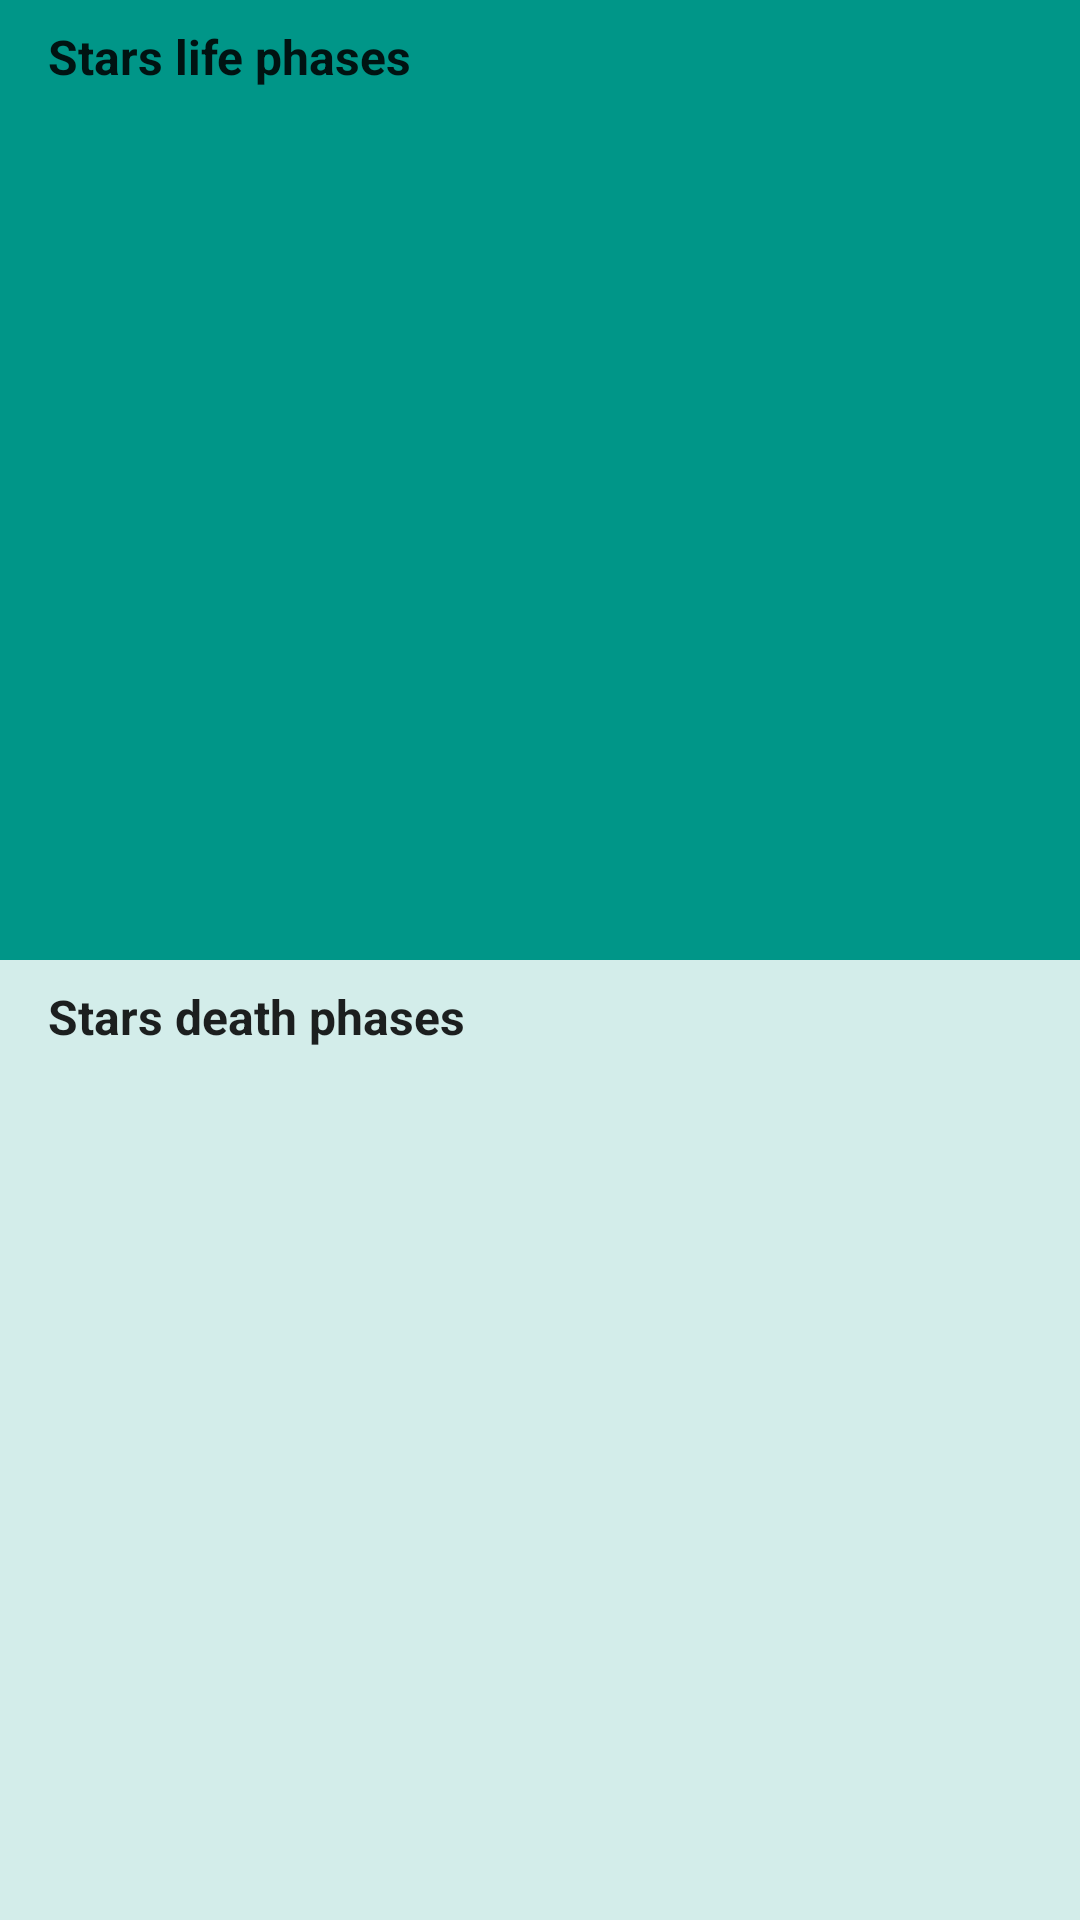

The Android layout XML behind this screen, and the referenced resources:
<!-- AndroidManifest.xml: application theme Theme.Physics_model -->
<!-- res/layout/fragment_drag_and_drop.xml -->
<?xml version="1.0" encoding="utf-8"?>
<androidx.constraintlayout.widget.ConstraintLayout xmlns:android="http://schemas.android.com/apk/res/android"
    xmlns:app="http://schemas.android.com/apk/res-auto"
    xmlns:tools="http://schemas.android.com/tools"
    android:id="@+id/layout"
    android:layout_width="match_parent"
    android:layout_height="match_parent">


    <View
        android:id="@+id/backgroundView1"
        android:layout_width="wrap_content"
        android:layout_height="0dp"
        android:background="#009688"
        app:layout_constraintBottom_toTopOf="@+id/backgroundView2"
        app:layout_constraintEnd_toEndOf="parent"
        app:layout_constraintStart_toStartOf="parent"
        app:layout_constraintTop_toTopOf="parent" />

    <com.google.android.material.chip.ChipGroup
        android:id="@+id/chipGroup1"
        android:layout_width="0dp"
        android:layout_height="0dp"

        android:layout_marginStart="8dp"
        android:layout_marginTop="8dp"
        android:layout_marginEnd="8dp"
        android:layout_marginBottom="8dp"
        app:layout_constraintBottom_toBottomOf="@+id/backgroundView1"
        app:layout_constraintEnd_toEndOf="parent"
        app:layout_constraintHorizontal_bias="0.5"
        app:layout_constraintStart_toStartOf="parent"
        app:layout_constraintTop_toBottomOf="@+id/textView2"
        app:layout_constraintVertical_chainStyle="spread"/>

    <TextView
        android:id="@+id/textView2"
        style="@style/Widget.AppCompat.TextView.SpinnerItem"
        android:layout_width="wrap_content"
        android:layout_height="wrap_content"
        android:layout_marginStart="8dp"
        android:layout_marginTop="8dp"
        android:text="@string/stars_life_phases"
        android:textStyle="bold"
        app:layout_constraintStart_toStartOf="parent"
        app:layout_constraintTop_toTopOf="parent" />

    <View
        android:id="@+id/backgroundView2"
        android:layout_width="wrap_content"
        android:layout_height="0dp"
        android:background="#2C009688"
        app:layout_constraintBottom_toBottomOf="parent"
        app:layout_constraintEnd_toEndOf="parent"
        app:layout_constraintStart_toStartOf="parent"
        app:layout_constraintTop_toBottomOf="@+id/backgroundView1" />

    <com.google.android.material.chip.ChipGroup
        android:id="@+id/chipGroup2"
        android:layout_width="0dp"
        android:layout_height="0dp"

        android:layout_marginStart="8dp"
        android:layout_marginTop="8dp"
        android:layout_marginEnd="8dp"
        android:layout_marginBottom="8dp"
        app:layout_constraintBottom_toBottomOf="parent"
        app:layout_constraintEnd_toEndOf="parent"
        app:layout_constraintStart_toStartOf="parent"
        app:layout_constraintTop_toBottomOf="@+id/textView3">

    </com.google.android.material.chip.ChipGroup>


    <TextView
        android:id="@+id/textView3"
        style="@style/Widget.AppCompat.TextView.SpinnerItem"
        android:layout_width="wrap_content"
        android:layout_height="wrap_content"
        android:layout_marginStart="8dp"
        android:layout_marginTop="8dp"
        android:text="@string/stars_death_phases"
        android:textStyle="bold"
        app:layout_constraintStart_toStartOf="parent"
        app:layout_constraintTop_toBottomOf="@+id/backgroundView1" />

    <ImageView
        android:id="@+id/recicleBin"
        android:layout_width="95dp"
        android:layout_height="95dp"
        android:layout_marginBottom="8dp"
        app:layout_constraintBottom_toBottomOf="parent"
        app:layout_constraintEnd_toEndOf="parent"
        app:layout_constraintStart_toStartOf="parent"
        app:srcCompat="@drawable/blackhole"
        tools:visibility="visible" />

</androidx.constraintlayout.widget.ConstraintLayout>
<!-- resources referenced by this layout -->
<resources>
  <string name="stars_death_phases">Stars death phases</string>
  <string name="stars_life_phases">Stars life phases</string>
  <style name="Theme.Physics_model" parent="Theme.MaterialComponents.Light.DarkActionBar">
          
          <item name="colorPrimary">@color/purple_500</item>
          <item name="colorPrimaryVariant">@color/purple_700</item>
          <item name="colorOnPrimary">@color/white</item>
          
          <item name="colorSecondary">@color/teal_200</item>
          <item name="colorSecondaryVariant">@color/teal_700</item>
          <item name="colorOnSecondary">@color/black</item>
          
          <item name="android:statusBarColor" tools:targetApi="l">?attr/colorPrimaryVariant</item>
          
      </style>
  <color name="purple_500">#FF6200EE</color>
  <color name="purple_700">#FF3700B3</color>
  <color name="white">#FFFFFFFF</color>
  <color name="teal_200">#FF03DAC5</color>
  <color name="teal_700">#FF018786</color>
  <color name="black">#FF000000</color>
</resources>
